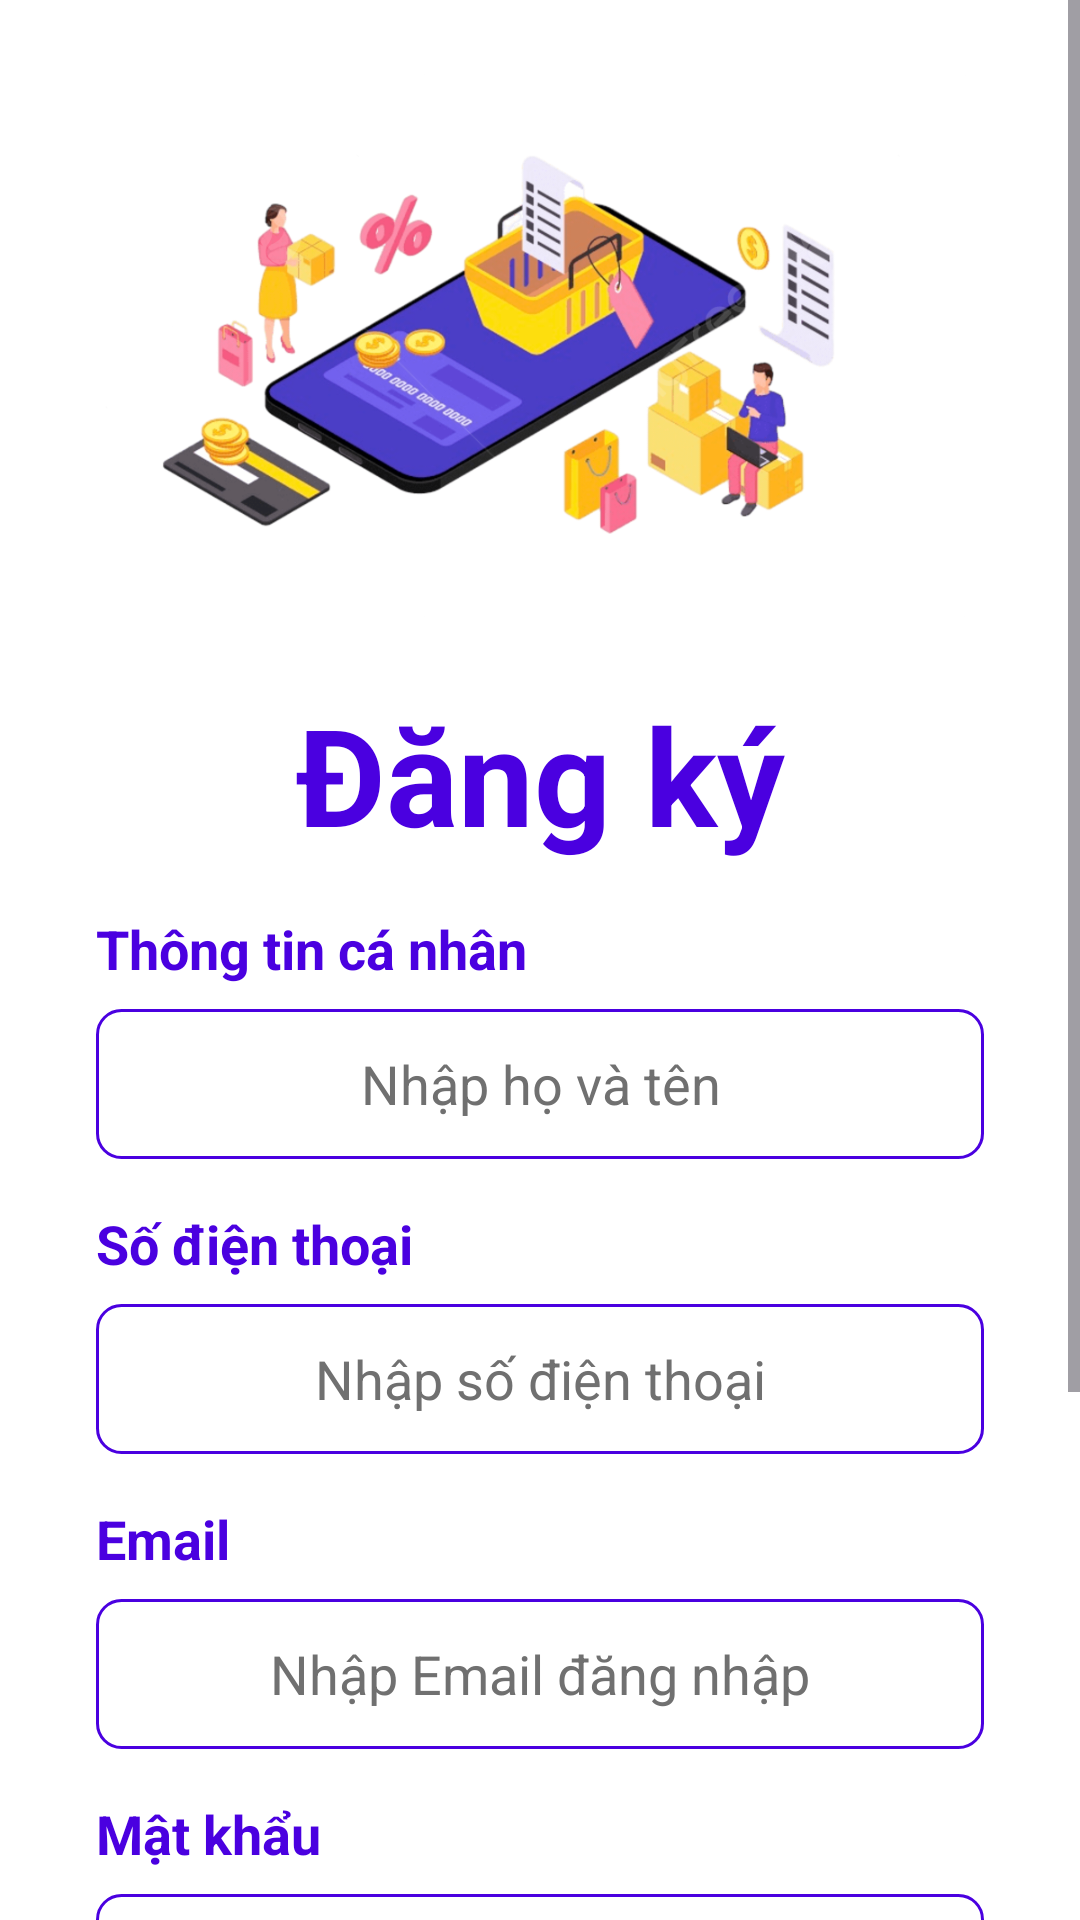

Produce the Android XML layout that renders to this screen, including the resource entries it uses.
<!-- AndroidManifest.xml: application theme Theme.PhuongNam19973 -->
<!-- res/layout/activity_signup.xml -->
<?xml version="1.0" encoding="utf-8"?>
<androidx.constraintlayout.widget.ConstraintLayout xmlns:android="http://schemas.android.com/apk/res/android"
    xmlns:app="http://schemas.android.com/apk/res-auto"
    xmlns:tools="http://schemas.android.com/tools"
    android:id="@+id/main"
    android:layout_width="match_parent"
    android:layout_height="match_parent"
    android:background="@color/white"
    tools:context=".Activity.SignIn">

    <ScrollView
        android:layout_width="match_parent"
        android:layout_height="match_parent">

        <LinearLayout
            android:layout_width="match_parent"
            android:layout_height="wrap_content"
            android:orientation="vertical" >

            <ImageView
                android:id="@+id/imageView3"
                android:layout_width="match_parent"
                android:layout_height="228dp"
                android:scaleType="centerCrop"
                app:srcCompat="@drawable/shopping" />

            <TextView
                android:id="@+id/textView3"
                android:layout_width="match_parent"
                android:layout_height="wrap_content"
                android:text="Đăng ký"
                android:textAlignment="center"
                android:textColor="@color/backgroundGradientStart"
                android:textSize="45dp"
                android:textStyle="bold" />

            <LinearLayout
                android:layout_width="match_parent"
                android:layout_height="match_parent"
                android:orientation="vertical"
                android:layout_marginTop="16dp"
                android:layout_marginStart="32dp"
                android:layout_marginEnd="32dp">

                <TextView
                    android:id="@+id/txtProfile"
                    android:layout_width="match_parent"
                    android:layout_height="wrap_content"
                    android:text="Thông tin cá nhân"
                    android:textSize="18dp"
                    android:textColor="@color/backgroundGradientStart"
                    android:textStyle="bold"

                    />

                <EditText
                    android:id="@+id/editProfile"
                    android:layout_width="match_parent"
                    android:layout_height="50dp"
                    android:ems="10"
                    android:inputType="text"
                    android:hint="Nhập họ và tên"
                    android:gravity="center"
                    android:textColor="#707070"
                    android:textColorHint="#707070"
                    android:layout_marginTop="8dp"
                    android:background="@drawable/edit_text_background"
                    />

            </LinearLayout>

            <LinearLayout
                android:layout_width="match_parent"
                android:layout_height="match_parent"
                android:orientation="vertical"
                android:layout_marginTop="16dp"
                android:layout_marginStart="32dp"
                android:layout_marginEnd="32dp">

                <TextView
                    android:id="@+id/txtPhone"
                    android:layout_width="match_parent"
                    android:layout_height="wrap_content"
                    android:text="Số điện thoại"
                    android:textSize="18dp"
                    android:textColor="@color/backgroundGradientStart"
                    android:textStyle="bold"

                    />

                <EditText
                    android:id="@+id/editPhone"
                    android:layout_width="match_parent"
                    android:layout_height="50dp"
                    android:ems="10"
                    android:inputType="text"
                    android:hint="Nhập số điện thoại"
                    android:gravity="center"
                    android:textColor="#707070"
                    android:textColorHint="#707070"
                    android:layout_marginTop="8dp"
                    android:background="@drawable/edit_text_background"
                    />

            </LinearLayout>
            <LinearLayout
                android:layout_width="match_parent"
                android:layout_height="match_parent"
                android:orientation="vertical"
                android:layout_marginTop="16dp"
                android:layout_marginStart="32dp"
                android:layout_marginEnd="32dp">

                <TextView
                    android:id="@+id/textView4"
                    android:layout_width="match_parent"
                    android:layout_height="wrap_content"
                    android:text="Email"
                    android:textSize="18dp"
                    android:textColor="@color/backgroundGradientStart"
                    android:textStyle="bold"

                    />
                <TextView
                    android:id="@+id/errorEmail"
                    android:layout_width="match_parent"
                    android:layout_height="wrap_content"
                    android:textColor="@android:color/holo_red_dark"
                    android:visibility="gone" /> 
                <EditText

                    android:id="@+id/editTdn"
                    android:layout_width="match_parent"
                    android:layout_height="50dp"
                    android:ems="10"
                    android:inputType="text"
                    android:hint="Nhập Email đăng nhập"
                    android:gravity="center"
                    android:textColor="#707070"
                    android:textColorHint="#707070"
                    android:layout_marginTop="8dp"
                    android:background="@drawable/edit_text_background"
                    />


            </LinearLayout>
            <LinearLayout
                android:layout_width="match_parent"
                android:layout_height="match_parent"
                android:orientation="vertical"
                android:layout_marginTop="16dp"
                android:layout_marginStart="32dp"
                android:layout_marginEnd="32dp">

                <TextView
                    android:id="@+id/txtMk"
                    android:layout_width="match_parent"
                    android:layout_height="wrap_content"
                    android:text="Mật khẩu"
                    android:textSize="18dp"
                    android:textColor="@color/backgroundGradientStart"
                    android:textStyle="bold"

                    />
                <TextView
                    android:id="@+id/errorPassword"
                    android:layout_width="match_parent"
                    android:layout_height="wrap_content"
                    android:textColor="@android:color/holo_red_dark"
                    android:visibility="gone" /> 
                <EditText
                    android:id="@+id/editMk"
                    android:layout_width="match_parent"
                    android:layout_height="50dp"
                    android:ems="10"
                    android:inputType="textPassword"
                    android:hint="Nhập mật khẩu"
                    android:gravity="center"
                    android:textColor="#707070"
                    android:textColorHint="#707070"
                    android:layout_marginTop="8dp"
                    android:background="@drawable/edit_text_background"/>


            </LinearLayout>
            <LinearLayout
                android:layout_width="match_parent"
                android:layout_height="match_parent"
                android:orientation="vertical"
                android:layout_marginTop="16dp"
                android:layout_marginStart="32dp"
                android:layout_marginEnd="32dp"
                android:layout_marginBottom="15dp">

                <TextView
                    android:id="@+id/txtMk2"
                    android:layout_width="match_parent"
                    android:layout_height="wrap_content"
                    android:text="Nhập lại mật khẩu"
                    android:textSize="18dp"
                    android:textColor="@color/backgroundGradientStart"
                    android:textStyle="bold"

                    />

                <EditText
                    android:id="@+id/editMk2"
                    android:layout_width="match_parent"
                    android:layout_height="50dp"
                    android:ems="10"
                    android:inputType="textPassword"
                    android:hint="Nhập lại mật khẩu"
                    android:gravity="center"
                    android:textColor="#707070"
                    android:textColorHint="#707070"
                    android:layout_marginTop="8dp"
                    android:background="@drawable/edit_text_background"/>


            </LinearLayout>



            
            <TextView
                android:id="@+id/txtSignIn"
                android:layout_width="match_parent"
                android:layout_height="wrap_content"
                android:text="Bạn đã có tài khoản? Nhấn vào để đăng nhập"
                android:textAlignment="center"
                android:textStyle="bold"
                android:textSize="15dp"
                android:textColor="@color/backgroundGradientEnd"/>
            
            <androidx.appcompat.widget.AppCompatButton
                android:id="@+id/btnSignUp"
                android:layout_width="200dp"
                android:layout_height="wrap_content"
                android:background="@drawable/button_background"
                android:text="Đăng ký"
                android:textStyle="bold"
                style="@android:style/Widget.Button"
                android:gravity="center"
                android:layout_gravity="center"
                android:textSize="20dp"
                android:textColor="#fff"
                android:layout_marginTop="20dp"
                />

        </LinearLayout>
    </ScrollView>
</androidx.constraintlayout.widget.ConstraintLayout>
<!-- resources referenced by this layout -->
<resources>
  <color name="backgroundGradientEnd">#8E2DE2</color>
  <color name="backgroundGradientStart">#4A00E0</color>
  <color name="white">#FFFFFFFF</color>
  <!-- drawable button_background (drawable) -->
  <?xml version="1.0" encoding="utf-8"?>
  <selector xmlns:android="http://schemas.android.com/apk/res/android">
      
      <item android:drawable="@drawable/button_bg_pressed" android:state_pressed="true"/>
  
      
      <item android:drawable="@drawable/button_bg_normal"/>
  </selector>
  <!-- drawable edit_text_background (drawable) -->
  <?xml version="1.0" encoding="utf-8"?>
  <shape xmlns:android="http://schemas.android.com/apk/res/android">
      <solid android:color="#FFFFFF"/>
      <corners android:radius="8dp"/>
      <padding android:left="16dp" android:top="8dp" android:right="16dp" android:bottom="8dp"/>
      <stroke android:color="#4A00E0" android:width="1dp"/>
  </shape>
  <!-- drawable shopping: png bitmap (drawable-hdpi, 321408 bytes) -->
  <style name="Theme.PhuongNam19973" parent="Base.Theme.PhuongNam19973" />
  <!-- drawable button_bg_pressed (drawable) -->
  <?xml version="1.0" encoding="utf-8"?>
  <shape xmlns:android="http://schemas.android.com/apk/res/android">
      <solid android:color="@color/orange"/> 
      <corners android:radius="24dp"/> 
  </shape>
  <!-- drawable button_bg_normal (drawable) -->
  <?xml version="1.0" encoding="utf-8"?>
  <shape xmlns:android="http://schemas.android.com/apk/res/android">
      <solid android:color="@color/backgroundGradientEnd"/> 
      <corners android:radius="24dp"/> 
  </shape>
  <style name="Base.Theme.PhuongNam19973" parent="Theme.Material3.DayNight.NoActionBar">
          
          
      </style>
  <color name="orange">#FA8D42</color>
</resources>
